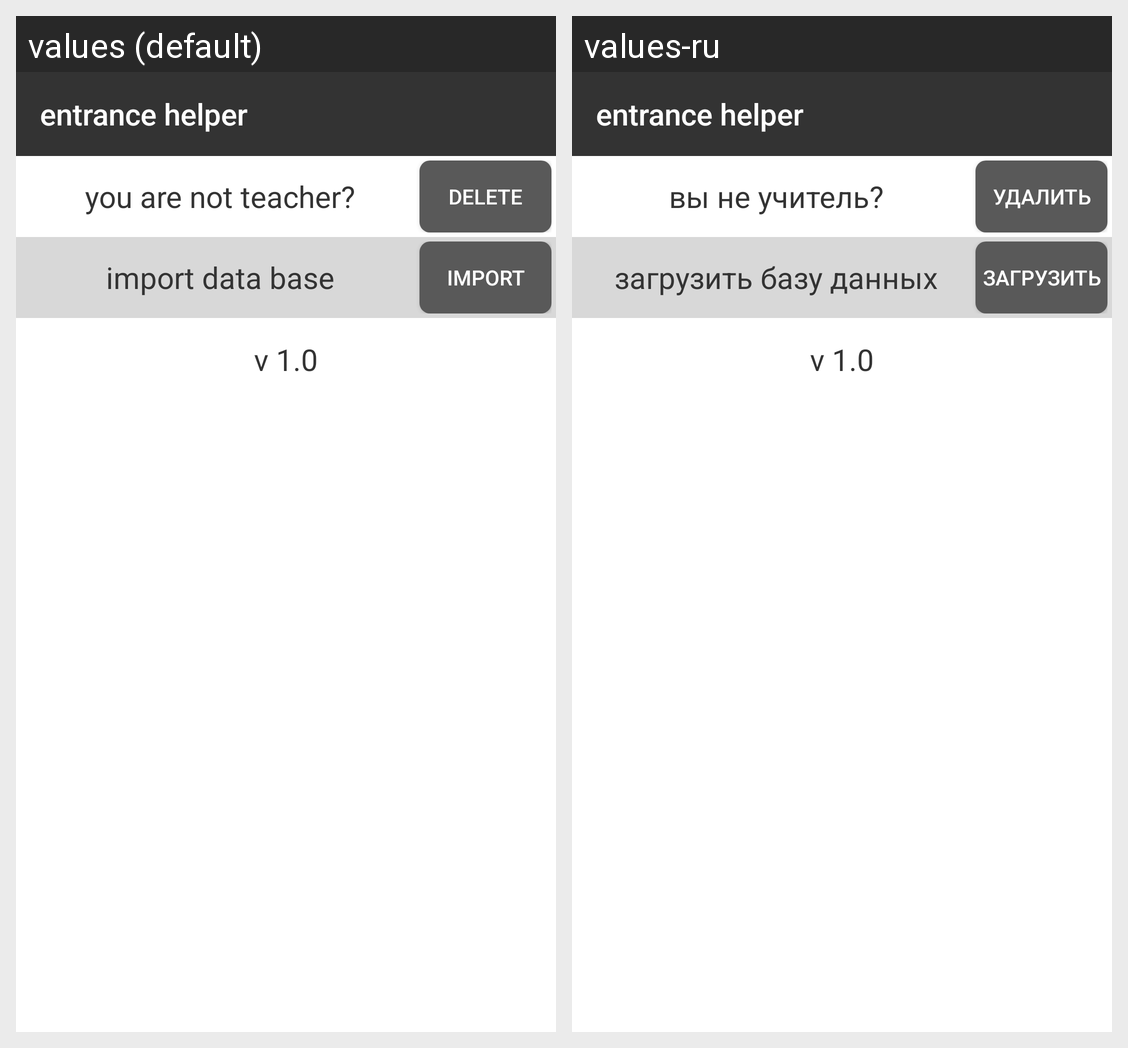

This grid shows one Android layout under two languages. Give, for every string resource on the screen, its name, the default text and each shown locale's text.
Android screen res/layout/activity_teacher_settings.xml rendered under 2 locales, left to right: values (default), values-ru. Device: Nexus 5 (rendered at 1080×1920; each locale shown at half size, 540×960, under a caption strip naming it); theme AppTheme.
Strings drawn on this screen, with the default value and each locale's value (text and hints the layout hard-codes, and strings that could not be matched under every locale, appear in the picture but are not listed):

delete_button_text
  values: delete
  values-ru: удалить

teacher_settings_change_mode_text
  values: you are not teacher?
  values-ru: вы не учитель?

import_button_text
  values: import
  values-ru: загрузить

teacher_settings_import_data_text
  values: import data base
  values-ru: загрузить базу данных

version
  values: v 1.0
  values-ru: v 1.0  [not translated; the default value is used]

app_name
  values: entrance helper
  values-ru: entrance helper  [not translated; the default value is used]
